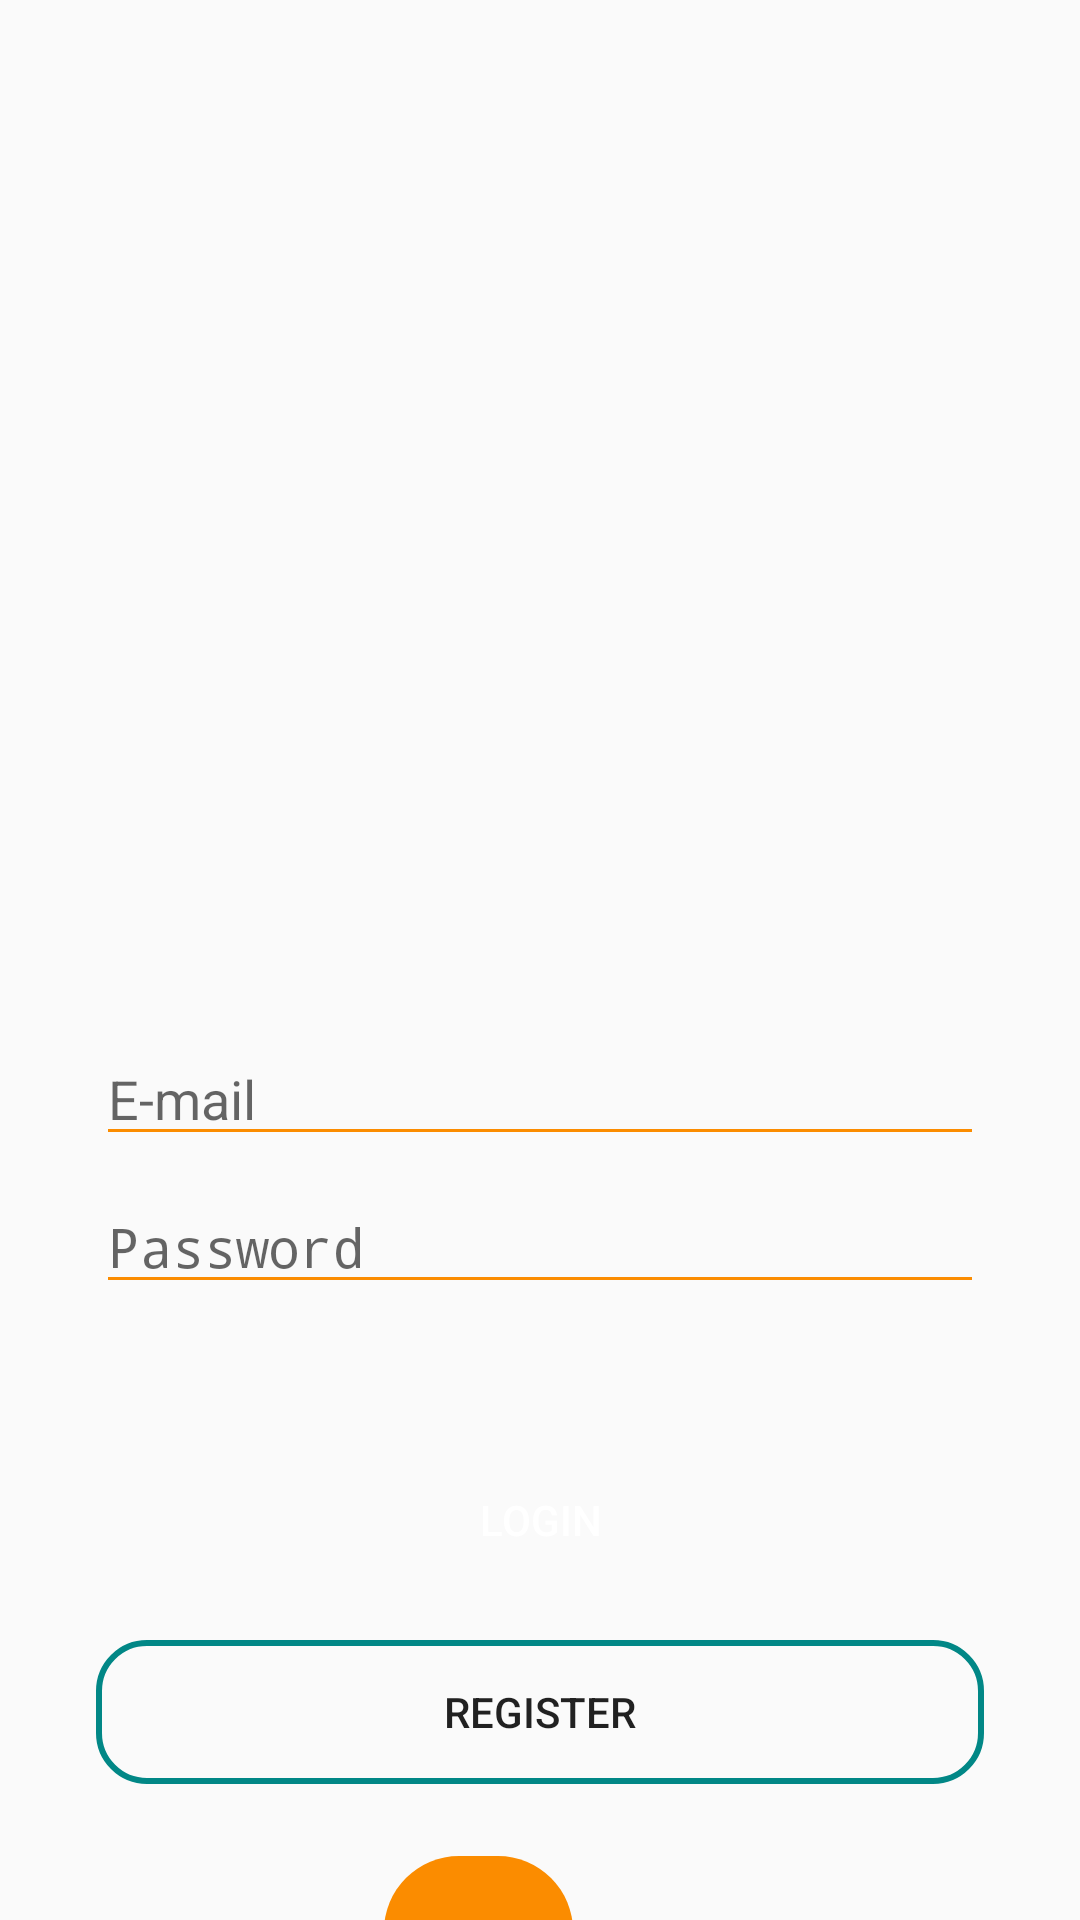

This screen was rendered from an Android layout file. Write that file and the resources it references.
<!-- AndroidManifest.xml: application theme Theme.Usuarios -->
<!-- res/layout/activity_main.xml -->
<?xml version="1.0" encoding="utf-8"?>
<androidx.constraintlayout.widget.ConstraintLayout xmlns:android="http://schemas.android.com/apk/res/android"
    xmlns:app="http://schemas.android.com/apk/res-auto"
    xmlns:tools="http://schemas.android.com/tools"
    android:layout_width="match_parent"
    android:layout_height="match_parent"
    tools:context=".MainActivity">


    

    <ImageView
        android:id="@+id/imageView"
        android:layout_width="300dp"
        android:layout_height="300dp"
        android:layout_marginTop="36dp"
        app:layout_constraintEnd_toEndOf="parent"
        app:layout_constraintHorizontal_bias="0.495"
        app:layout_constraintStart_toStartOf="parent"
        app:layout_constraintTop_toTopOf="parent"
        app:srcCompat="@drawable/logomusic" />

    <EditText
        android:id="@+id/eTName"
        android:layout_width="match_parent"
        android:layout_height="wrap_content"
        android:layout_marginStart="32dp"
        android:layout_marginTop="8dp"
        android:layout_marginEnd="32dp"
        android:backgroundTint="@color/orange"
        android:ems="10"
        android:hint="E-mail"
        android:inputType="textPersonName"
        app:layout_constraintEnd_toEndOf="parent"
        app:layout_constraintStart_toStartOf="parent"
        app:layout_constraintTop_toBottomOf="@+id/imageView" />

    <EditText
        android:id="@+id/eTPass"
        android:layout_width="match_parent"
        android:layout_height="wrap_content"
        android:layout_marginStart="32dp"
        android:layout_marginTop="8dp"
        android:layout_marginEnd="32dp"
        android:backgroundTint="@color/orange"
        android:ems="10"
        android:hint="Password"
        android:inputType="textPassword"
        app:layout_constraintEnd_toEndOf="parent"
        app:layout_constraintStart_toStartOf="parent"
        app:layout_constraintTop_toBottomOf="@+id/eTName" />

    <Button
        android:id="@+id/b_Log"
        android:layout_width="match_parent"
        android:layout_height="wrap_content"
        android:layout_marginStart="32dp"
        android:layout_marginTop="48dp"
        android:layout_marginEnd="32dp"
        android:background="@drawable/button_round"
        android:text="LOGIN"
        android:textColor="@color/white"
        app:layout_constraintEnd_toEndOf="parent"
        app:layout_constraintHorizontal_bias="0.0"
        app:layout_constraintStart_toStartOf="parent"
        app:layout_constraintTop_toBottomOf="@+id/eTPass" />

    <Button
        android:id="@+id/b_Reg"
        android:layout_width="match_parent"
        android:layout_height="wrap_content"
        android:layout_marginStart="32dp"
        android:layout_marginTop="16dp"
        android:layout_marginEnd="32dp"
        android:background="@drawable/button_round_border"
        android:text="REGISTER"
        app:layout_constraintEnd_toEndOf="parent"
        app:layout_constraintStart_toStartOf="parent"
        app:layout_constraintTop_toBottomOf="@+id/b_Log" />

    <ImageButton
        android:id="@+id/iBFace"
        android:layout_width="wrap_content"
        android:layout_height="wrap_content"

        android:layout_marginTop="24dp"
        android:layout_marginEnd="64dp"
        android:background="@drawable/button_social"
        app:layout_constraintEnd_toEndOf="parent"
        app:layout_constraintHorizontal_bias="0.095"
        app:layout_constraintStart_toEndOf="@+id/iBGoogle"
        app:layout_constraintTop_toBottomOf="@+id/b_Reg"
        app:srcCompat="@drawable/facebook30" />

    <ImageButton
        android:id="@+id/iBGoogle"
        android:layout_width="63dp"
        android:layout_height="63dp"
        android:layout_marginStart="128dp"

        android:layout_marginTop="24dp"
        android:background="@drawable/button_social"
        app:layout_constraintStart_toStartOf="parent"
        app:layout_constraintTop_toBottomOf="@+id/b_Reg"
        app:srcCompat="@drawable/google30" />

</androidx.constraintlayout.widget.ConstraintLayout>
<!-- resources referenced by this layout -->
<resources>
  <color name="orange">#FB8C00</color>
  <color name="white">#FFFFFFFF</color>
  <!-- drawable button_round_border (drawable-v24) -->
  <?xml version="1.0" encoding="utf-8"?>
  <shape xmlns:android="http://schemas.android.com/apk/res/android">
      <corners android:radius="16dp"/>
      <stroke android:width="2dp"
          android:color="@color/teal_700"/>
  </shape>
  <!-- drawable button_social (drawable-v24) -->
  <?xml version="1.0" encoding="utf-8"?>
  <shape xmlns:android="http://schemas.android.com/apk/res/android">
      <corners android:radius="25dp"/>
      <solid android:color="#FB8C00"/>
  </shape>
  <!-- drawable facebook30: png bitmap (drawable-v24, 1314 bytes) -->
  <!-- drawable google30: png bitmap (drawable-v24, 3093 bytes) -->
  <style name="Theme.Usuarios" parent="Theme.AppCompat.Light.DarkActionBar">
          
          <item name="colorPrimary">@color/purple_500</item>
          <item name="colorPrimaryDark">@color/purple_700</item>
          <item name="colorAccent">@color/teal_200</item>
          
      </style>
  <color name="teal_700">#FF018786</color>
  <color name="purple_500">#FF6200EE</color>
  <color name="purple_700">#FF3700B3</color>
  <color name="teal_200">#FF03DAC5</color>
</resources>
